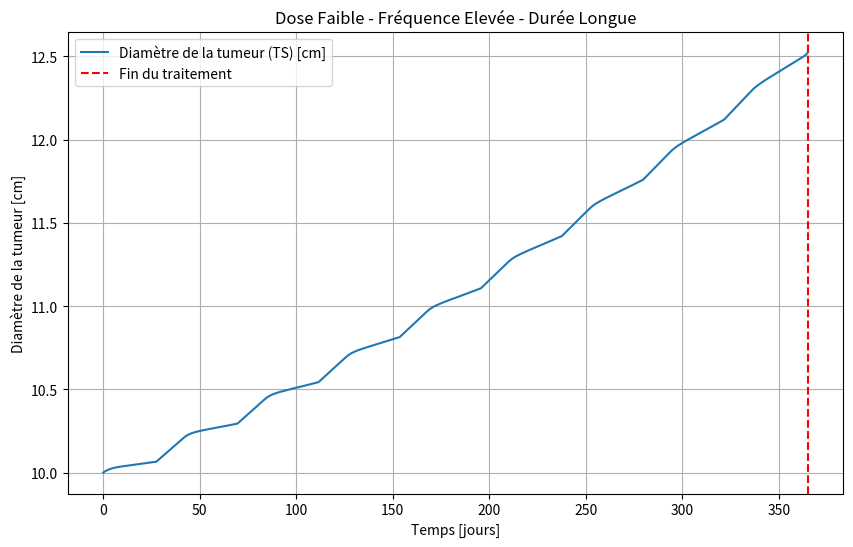
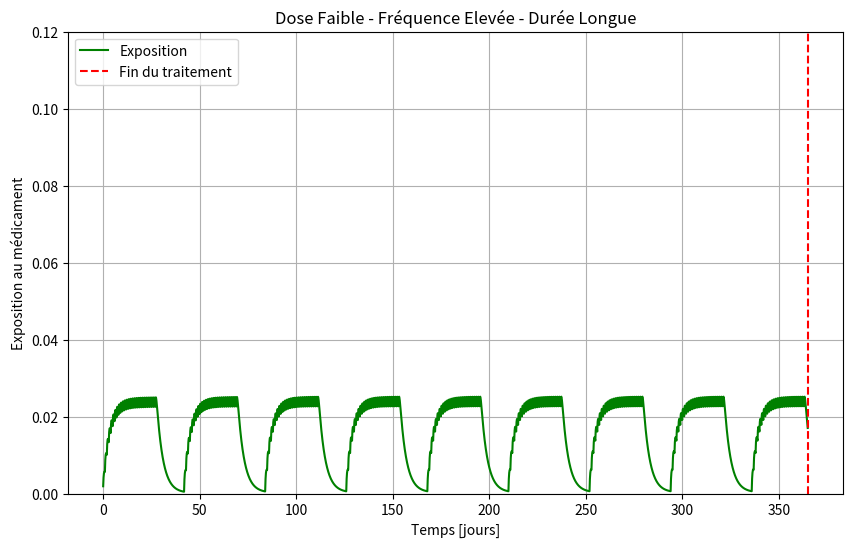

These charts were generated, in order, by the following Python code:
"""
Simulazione modello TGI con dosaggio orale multiplo
PK a due compartimenti (orale)
PD log-kill con decadimento esponenziale della resistenza
Unità: giorni
TS = diametro del tumore [cm]
TS0 = 10 cm
Trattamento: 20 mg/die, 4 settimane on / 2 settimane off, solo primi 42 giorni
Simulazione totale: 365 giorni
Grafici: Tumor Diameter (TS) e Exposure (Cc)
"""

import numpy as np
from scipy.integrate import solve_ivp
import matplotlib.pyplot as plt

# -----------------------------
# 1. PARAMETRI (unità in giorni)
# -----------------------------
ka = 3.024           # assorbimento orale [1/d]
CL = 818.4           # clearance centrale [L/d]
V1 = 2700            # volume compartimento centrale [L]
V2 = 774             # volume compartimento periferico [L]
Q = 16.512           # intercompartmental clearance [L/d]

kge = 0.001     # crescita tumorale esponenziale [1/d]
kkill = 0.1   # tasso killing farmaco [1/d]
lambda_res = 0.002 # decadimento efficacia (resistenza) [1/d]

TS0 = 10.0           # diametro iniziale del tumore [cm]

# -----------------------------
# 2. DOSE E REGIME TERAPEUTICO
# -----------------------------
dose = 20
treatment_duration = 365   # giorni totali di trattamento
sim_duration = 365        # giorni totali

# genera dose_times secondo schema 4w ON / 2w OFF (solo fino a 42 giorni)
dose_times = []
t = 0
while t < treatment_duration:
    # 4 settimane ON (28 giorni)
    for d in range(28):
        if t + d < treatment_duration:
            dose_times.append(t + d)
    t += 42  # salta 2 settimane OFF
dose_times = np.array(dose_times)

# -----------------------------
# 3. FUNZIONE ODE
# -----------------------------
def tgi_model(t, y, dose_active=True):
    A_gut, Ac, Ap, TS, timeSinceTrtStart = y
    k12 = Q / V1
    k21 = Q / V2

    dA_gut = -ka * A_gut
    dAc = ka * A_gut - k12*Ac - (CL/V1)*Ac + k21*Ap
    dAp = k12*Ac - k21*Ap

    EXPOSURE = Ac / V1
    dtimeSinceTrtStart = 1.0 if dose_active else 0.0

    K = kkill * EXPOSURE * np.exp(-lambda_res * timeSinceTrtStart) * np.exp(-0.1*TS) if dose_active else 0.0

    if TS > 1e12:
        dTS = 0
    elif TS < 0.08:
        dTS = -K * TS
    else:
        dTS = kge * TS - K * TS

    return [dA_gut, dAc, dAp, dTS, dtimeSinceTrtStart]

# -----------------------------
# 4. SIMULAZIONE STEP PER STEP
# -----------------------------
dt_step = 0.1
t_eval = np.arange(0, sim_duration + dt_step, dt_step)

A_gut = 0.0
Ac = 0.0
Ap = 0.0
TS = TS0
timeSinceTrtStart = 0.0
y_current = [A_gut, Ac, Ap, TS, timeSinceTrtStart]

TS_list = []
EXPOSURE_list = []
t_list = []

t_current = 0.0
dose_index = 0

for t_next in t_eval[1:]:
    # somministra dose se siamo al tempo giusto
    if dose_index < len(dose_times) and abs(t_current - dose_times[dose_index]) < 1e-6:
        y_current[0] += dose  # aggiunge dose in A_gut
        dose_index += 1

    # siamo in trattamento se t_current è tra i dose_times
    dose_active = np.any(np.isclose(t_current, dose_times, atol=0.5))

    # integra da t_current a t_next
    sol = solve_ivp(lambda tt, yy: tgi_model(tt, yy, dose_active=dose_active),
                    [t_current, t_next], y_current, t_eval=[t_next], method='RK45')

    # estrai stato finale (compatibile con array/lista)
    if hasattr(sol.y, "shape"):
        y_current = sol.y[:, -1].tolist()
    else:
        y_current = [yy[-1] for yy in sol.y]

    t_current = t_next

    # salva risultati
    A_gut, Ac, Ap, TS, timeSinceTrtStart = y_current
    TS_list.append(TS)
    EXPOSURE_list.append(Ac / V1)
    t_list.append(t_current)

# -----------------------------
# 5. GRAFICI
# -----------------------------
t_array = np.array(t_list)
TS_array = np.array(TS_list)
EXPOSURE_array = np.array(EXPOSURE_list)

plt.figure(figsize=(10,6))
plt.plot(t_array, TS_array, label="Diamètre de la tumeur (TS) [cm]")
plt.axvline(x=treatment_duration, color='red', linestyle='--', label="Fin du traitement")
plt.xlabel("Temps [jours]")
plt.ylabel("Diamètre de la tumeur [cm]")
plt.title("Dose Faible - Fréquence Elevée - Durée Longue")
plt.legend()
plt.grid(True)
plt.show(block=False)

plt.figure(figsize=(10,6))
plt.plot(t_array, EXPOSURE_array, label="Exposition", color='green')
plt.axvline(x=treatment_duration, color='red', linestyle='--', label="Fin du traitement")
plt.xlabel("Temps [jours]")
plt.ylabel("Exposition au médicament")
plt.ylim([0, 0.12])
plt.title("Dose Faible - Fréquence Elevée - Durée Longue")
plt.legend()
plt.grid(True)
plt.show()


